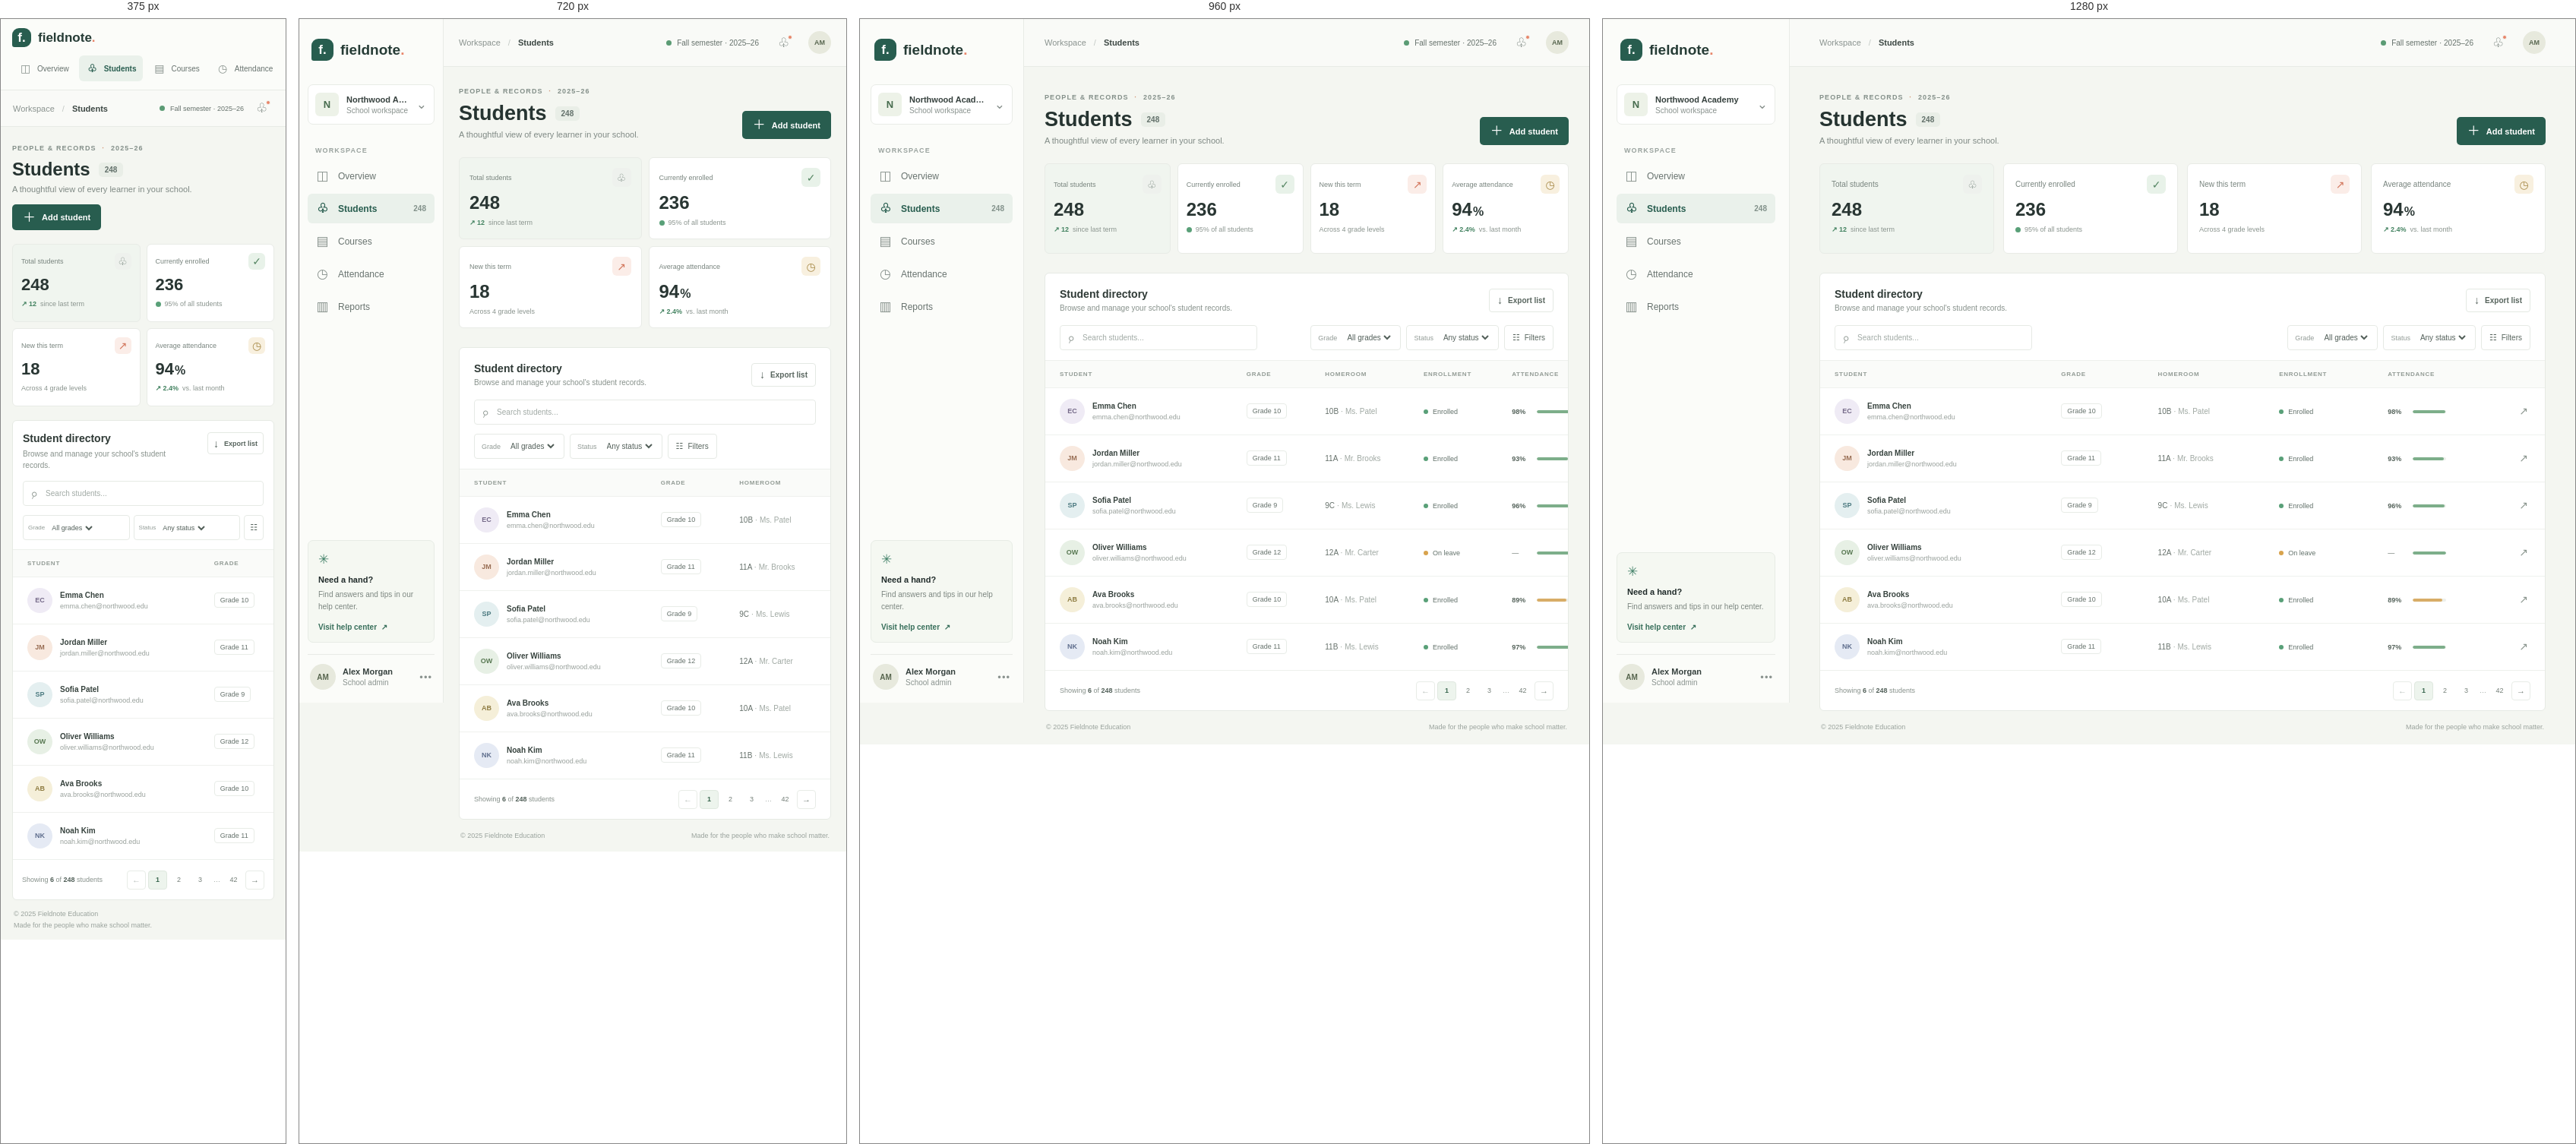
Rendered at 375 px, 720 px, 960 px and 1280 px, left to right.

<!-- file: Student.html -->
<!DOCTYPE html>
<html lang="en">
<head>
	<meta charset="UTF-8">
	<meta name="viewport" content="width=device-width, initial-scale=1.0">
	<meta name="theme-color" content="#f4f6f1">
	<title>Students | Fieldnote</title>
	<link rel="preconnect" href="https://fonts.googleapis.com">
	<link rel="preconnect" href="https://fonts.gstatic.com" crossorigin>
	<link href="https://fonts.googleapis.com/css2?family=DM+Sans:wght@400;500;600;700&family=Manrope:wght@400;500;600;700;800&display=swap" rel="stylesheet">
	<link rel="stylesheet" href="style.css">
</head>
<body>
	<div class="app-shell">
		<aside class="sidebar" aria-label="Main navigation">
			<a class="brand" href="#overview" aria-label="Fieldnote home">
				<span class="brand-mark" aria-hidden="true">f.</span>
				<span>fieldnote<span class="brand-dot">.</span></span>
			</a>

			<div class="school-switcher">
				<span class="school-avatar" aria-hidden="true">N</span>
				<span class="school-name"><strong>Northwood Academy</strong><small>School workspace</small></span>
				<span class="switcher-caret" aria-hidden="true">⌄</span>
			</div>

			<p class="nav-label">WORKSPACE</p>
			<nav class="primary-nav">
				<a class="nav-item" href="#overview"><span class="nav-icon" aria-hidden="true">◫</span>Overview</a>
				<a class="nav-item active" href="#students" aria-current="page"><span class="nav-icon" aria-hidden="true">♧</span>Students<span class="nav-count">248</span></a>
				<a class="nav-item" href="#courses"><span class="nav-icon" aria-hidden="true">▤</span>Courses</a>
				<a class="nav-item" href="#attendance"><span class="nav-icon" aria-hidden="true">◷</span>Attendance</a>
				<a class="nav-item" href="#reports"><span class="nav-icon" aria-hidden="true">▥</span>Reports</a>
			</nav>

			<div class="sidebar-bottom">
				<div class="help-card">
					<span class="help-spark" aria-hidden="true">✳</span>
					<strong>Need a hand?</strong>
					<p>Find answers and tips in our help center.</p>
					<a href="mailto:help@fieldnote.school">Visit help center <span aria-hidden="true">↗</span></a>
				</div>
				<a class="profile" href="mailto:admin@northwood.school">
					<span class="avatar avatar-admin">AM</span>
					<span class="profile-copy"><strong>Alex Morgan</strong><small>School admin</small></span>
					<span class="profile-menu" aria-hidden="true">•••</span>
				</a>
			</div>
		</aside>

		<main class="main-content" id="overview">
			<header class="topbar">
				<div class="breadcrumbs"><span>Workspace</span><span class="crumb-slash">/</span><strong>Students</strong></div>
				<div class="topbar-actions">
					<span class="term-label"><span class="term-dot"></span>Fall semester · 2025–26</span>
					<button class="icon-button" type="button" aria-label="Notifications"><span aria-hidden="true">♧</span><i></i></button>
					<span class="avatar avatar-admin top-avatar" aria-label="Alex Morgan">AM</span>
				</div>
			</header>

			<div class="page-wrap">
				<section class="page-heading" id="students">
					<div>
						<p class="eyebrow">PEOPLE &amp; RECORDS <span>·</span> 2025–26</p>
						<h1>Students <span class="title-count">248</span></h1>
						<p class="page-subtitle">A thoughtful view of every learner in your school.</p>
					</div>
					<details class="add-student">
						<summary><span aria-hidden="true">＋</span> Add student</summary>
						<form class="student-form" action="#students" method="get">
							<div class="form-heading"><strong>Add a student</strong><span>New student record</span></div>
							<label>Full name<input type="text" name="name" placeholder="e.g. Jamie Rivera" required></label>
							<div class="form-row">
								<label>Grade<select name="grade" required><option value="">Select grade</option><option>Grade 9</option><option>Grade 10</option><option>Grade 11</option><option>Grade 12</option></select></label>
								<label>Homeroom<input type="text" name="homeroom" placeholder="e.g. 10B"></label>
							</div>
							<label>Email address<input type="email" name="email" placeholder="student@school.edu" required></label>
							<button class="form-submit" type="submit">Save student <span aria-hidden="true">→</span></button>
							<p class="form-note">This preview form does not save records yet.</p>
						</form>
					</details>
				</section>

				<section class="stats-grid" aria-label="Student summary">
					<article class="stat-card stat-total">
						<div class="stat-top"><span>Total students</span><span class="stat-icon" aria-hidden="true">♧</span></div>
						<div class="stat-value">248</div>
						<div class="stat-foot"><span class="trend-up">↗ 12</span> <span>since last term</span></div>
					</article>
					<article class="stat-card">
						<div class="stat-top"><span>Currently enrolled</span><span class="stat-icon green-icon" aria-hidden="true">✓</span></div>
						<div class="stat-value">236</div>
						<div class="stat-foot"><span class="status-dot enrolled-dot"></span><span>95% of all students</span></div>
					</article>
					<article class="stat-card">
						<div class="stat-top"><span>New this term</span><span class="stat-icon coral-icon" aria-hidden="true">↗</span></div>
						<div class="stat-value">18</div>
						<div class="stat-foot"><span>Across 4 grade levels</span></div>
					</article>
					<article class="stat-card">
						<div class="stat-top"><span>Average attendance</span><span class="stat-icon yellow-icon" aria-hidden="true">◷</span></div>
						<div class="stat-value">94<span class="percent">%</span></div>
						<div class="stat-foot"><span class="trend-up">↗ 2.4%</span> <span>vs. last month</span></div>
					</article>
				</section>

				<section class="roster-section" aria-labelledby="roster-title">
					<div class="roster-heading">
						<div>
							<h2 id="roster-title">Student directory</h2>
							<p>Browse and manage your school's student records.</p>
						</div>
						<a class="export-link" href="mailto:admin@northwood.school?subject=Student%20directory%20export"><span aria-hidden="true">↓</span> Export list</a>
					</div>

					<div class="table-toolbar">
						<label class="search-box"><span aria-hidden="true">⌕</span><input type="search" placeholder="Search students..." aria-label="Search students"></label>
						<div class="toolbar-filters">
							<label class="filter-select"><span class="filter-label">Grade</span><select aria-label="Filter by grade"><option>All grades</option><option>Grade 9</option><option>Grade 10</option><option>Grade 11</option><option>Grade 12</option></select></label>
							<label class="filter-select status-filter"><span class="filter-label">Status</span><select aria-label="Filter by enrollment status"><option>Any status</option><option>Enrolled</option><option>On leave</option></select></label>
							<button class="filter-button" type="button" aria-label="More filters">☷<span>Filters</span></button>
						</div>
					</div>

					<div class="table-scroll">
						<table>
							<thead><tr><th class="student-column">STUDENT</th><th>GRADE</th><th>HOMEROOM</th><th>ENROLLMENT</th><th>ATTENDANCE</th><th class="action-column" aria-label="Actions"></th></tr></thead>
							<tbody>
								<tr>
									<td><div class="student-cell"><span class="avatar student-avatar avatar-lilac">EC</span><span class="student-name"><strong>Emma Chen</strong><small>emma.chen@northwood.edu</small></span></div></td>
									<td><span class="grade-pill">Grade 10</span></td><td>10B <span class="muted-detail">· Ms. Patel</span></td>
									<td><span class="enrollment"><i class="status-dot enrolled-dot"></i>Enrolled</span></td><td><span class="attendance-value">98%</span><span class="attendance-track"><i style="width: 98%"></i></span></td><td class="row-action"><a href="mailto:emma.chen@northwood.edu" aria-label="Contact Emma Chen">↗</a></td>
								</tr>
								<tr>
									<td><div class="student-cell"><span class="avatar student-avatar avatar-peach">JM</span><span class="student-name"><strong>Jordan Miller</strong><small>jordan.miller@northwood.edu</small></span></div></td>
									<td><span class="grade-pill">Grade 11</span></td><td>11A <span class="muted-detail">· Mr. Brooks</span></td>
									<td><span class="enrollment"><i class="status-dot enrolled-dot"></i>Enrolled</span></td><td><span class="attendance-value">93%</span><span class="attendance-track"><i style="width: 93%"></i></span></td><td class="row-action"><a href="mailto:jordan.miller@northwood.edu" aria-label="Contact Jordan Miller">↗</a></td>
								</tr>
								<tr>
									<td><div class="student-cell"><span class="avatar student-avatar avatar-sky">SP</span><span class="student-name"><strong>Sofia Patel</strong><small>sofia.patel@northwood.edu</small></span></div></td>
									<td><span class="grade-pill">Grade 9</span></td><td>9C <span class="muted-detail">· Ms. Lewis</span></td>
									<td><span class="enrollment"><i class="status-dot enrolled-dot"></i>Enrolled</span></td><td><span class="attendance-value">96%</span><span class="attendance-track"><i style="width: 96%"></i></span></td><td class="row-action"><a href="mailto:sofia.patel@northwood.edu" aria-label="Contact Sofia Patel">↗</a></td>
								</tr>
								<tr>
									<td><div class="student-cell"><span class="avatar student-avatar avatar-mint">OW</span><span class="student-name"><strong>Oliver Williams</strong><small>oliver.williams@northwood.edu</small></span></div></td>
									<td><span class="grade-pill">Grade 12</span></td><td>12A <span class="muted-detail">· Mr. Carter</span></td>
									<td><span class="enrollment"><i class="status-dot leave-dot"></i>On leave</span></td><td><span class="attendance-value attendance-muted">—</span><span class="attendance-track empty-track"><i></i></span></td><td class="row-action"><a href="mailto:oliver.williams@northwood.edu" aria-label="Contact Oliver Williams">↗</a></td>
								</tr>
								<tr>
									<td><div class="student-cell"><span class="avatar student-avatar avatar-yellow">AB</span><span class="student-name"><strong>Ava Brooks</strong><small>ava.brooks@northwood.edu</small></span></div></td>
									<td><span class="grade-pill">Grade 10</span></td><td>10A <span class="muted-detail">· Ms. Patel</span></td>
									<td><span class="enrollment"><i class="status-dot enrolled-dot"></i>Enrolled</span></td><td><span class="attendance-value">89%</span><span class="attendance-track"><i class="attendance-low" style="width: 89%"></i></span></td><td class="row-action"><a href="mailto:ava.brooks@northwood.edu" aria-label="Contact Ava Brooks">↗</a></td>
								</tr>
								<tr>
									<td><div class="student-cell"><span class="avatar student-avatar avatar-blue">NK</span><span class="student-name"><strong>Noah Kim</strong><small>noah.kim@northwood.edu</small></span></div></td>
									<td><span class="grade-pill">Grade 11</span></td><td>11B <span class="muted-detail">· Ms. Lewis</span></td>
									<td><span class="enrollment"><i class="status-dot enrolled-dot"></i>Enrolled</span></td><td><span class="attendance-value">97%</span><span class="attendance-track"><i style="width: 97%"></i></span></td><td class="row-action"><a href="mailto:noah.kim@northwood.edu" aria-label="Contact Noah Kim">↗</a></td>
								</tr>
							</tbody>
						</table>
					</div>
					<footer class="table-footer"><span>Showing <strong>6</strong> of <strong>248</strong> students</span><nav class="pagination" aria-label="Directory pages"><a class="page-arrow disabled" href="#students" aria-label="Previous page">←</a><a class="page-number current-page" href="#students" aria-current="page">1</a><a class="page-number" href="#students">2</a><a class="page-number" href="#students">3</a><span class="page-ellipsis">…</span><a class="page-number" href="#students">42</a><a class="page-arrow" href="#students" aria-label="Next page">→</a></nav></footer>
				</section>

				<div class="page-anchors" aria-hidden="true"><span id="courses"></span><span id="attendance"></span><span id="reports"></span></div>
				<footer class="app-footer"><span>© 2025 Fieldnote Education</span><span>Made for the people who make school matter.</span></footer>
			</div>
		</main>
	</div>
</body>
</html>


/* @media block from style.css */
@media (max-width: 1100px) {
	.sidebar { width: 216px; padding-right: 14px; padding-left: 14px; }
	.main-content { margin-left: 216px; }
	.topbar { padding-right: 27px; padding-left: 27px; }
	.page-wrap { padding-right: 27px; padding-left: 27px; }
	.stats-grid { gap: 9px; }
	.stat-card { padding-right: 11px; padding-left: 11px; }
	.stat-top { font-size: 9px; }
}

/* @media block from style.css */
@media (max-width: 820px) {
	.sidebar { width: 190px; padding-right: 11px; padding-left: 11px; }
	.main-content { margin-left: 190px; }
	.topbar { padding-right: 20px; padding-left: 20px; }
	.page-wrap { padding: 27px 20px 16px; }
	.stats-grid { grid-template-columns: repeat(2, minmax(0, 1fr)); }
	.stat-card { min-height: 108px; padding: 13px; }
	.table-toolbar { align-items: flex-start; flex-direction: column; }
	.search-box { width: 100%; }
	.toolbar-filters { width: 100%; }
}

/* @media block from style.css */
@media (max-width: 620px) {
	.sidebar { position: relative; inset: auto; display: block; width: 100%; height: auto; padding: 12px 15px 10px; border-right: 0; border-bottom: 1px solid var(--line); }
	.brand { display: inline-flex; margin: 0 0 11px; font-size: 17px; }
	.brand-mark { width: 25px; height: 25px; }
	.school-switcher, .nav-label, .sidebar-bottom { display: none; }
	.primary-nav { display: flex; overflow-x: auto; gap: 4px; padding-bottom: 1px; scrollbar-width: none; }
	.primary-nav::-webkit-scrollbar { display: none; }
	.nav-item { flex: 0 0 auto; min-height: 34px; gap: 7px; padding: 0 9px; font-size: 10px; }
	.nav-icon { font-size: 14px; }
	.nav-count { display: none; }
	.main-content { min-height: calc(100vh - 82px); margin-left: 0; }
	.topbar { height: 48px; padding: 0 16px; }
	.topbar-actions { gap: 8px; }
	.term-label { font-size: 9px; }
	.top-avatar { display: none; }
	.page-wrap { padding: 23px 15px 14px; }
	.page-heading { align-items: flex-start; flex-direction: column; gap: 14px; margin-bottom: 18px; }
	h1 { font-size: 24px; }
	.add-student summary { min-height: 34px; }
	.student-form { right: auto; left: 0; }
	.stats-grid { gap: 8px; margin-bottom: 18px; }
	.stat-card { min-height: 103px; padding: 11px; }
	.stat-value { font-size: 22px; }
	.stat-icon { flex-basis: 22px; width: 22px; height: 22px; }
	.roster-heading { align-items: flex-start; padding: 15px 13px 13px; }
	.roster-heading p { max-width: 220px; line-height: 1.5; }
	.export-link { min-height: 29px; padding: 0 7px; font-size: 9px; }
	.table-toolbar { padding: 0 13px 12px; }
	.toolbar-filters { gap: 5px; }
	.filter-select { gap: 5px; flex: 1; min-width: 0; padding: 0 6px; }
	.filter-select select { max-width: 82px; font-size: 9px; }
	.filter-label { font-size: 8px; }
	.filter-button { padding: 0 7px; }
	.filter-button span { display: none; }
	.table-footer { padding: 0 12px; }
	.app-footer { align-items: flex-start; flex-direction: column; gap: 5px; padding-top: 13px; }
}